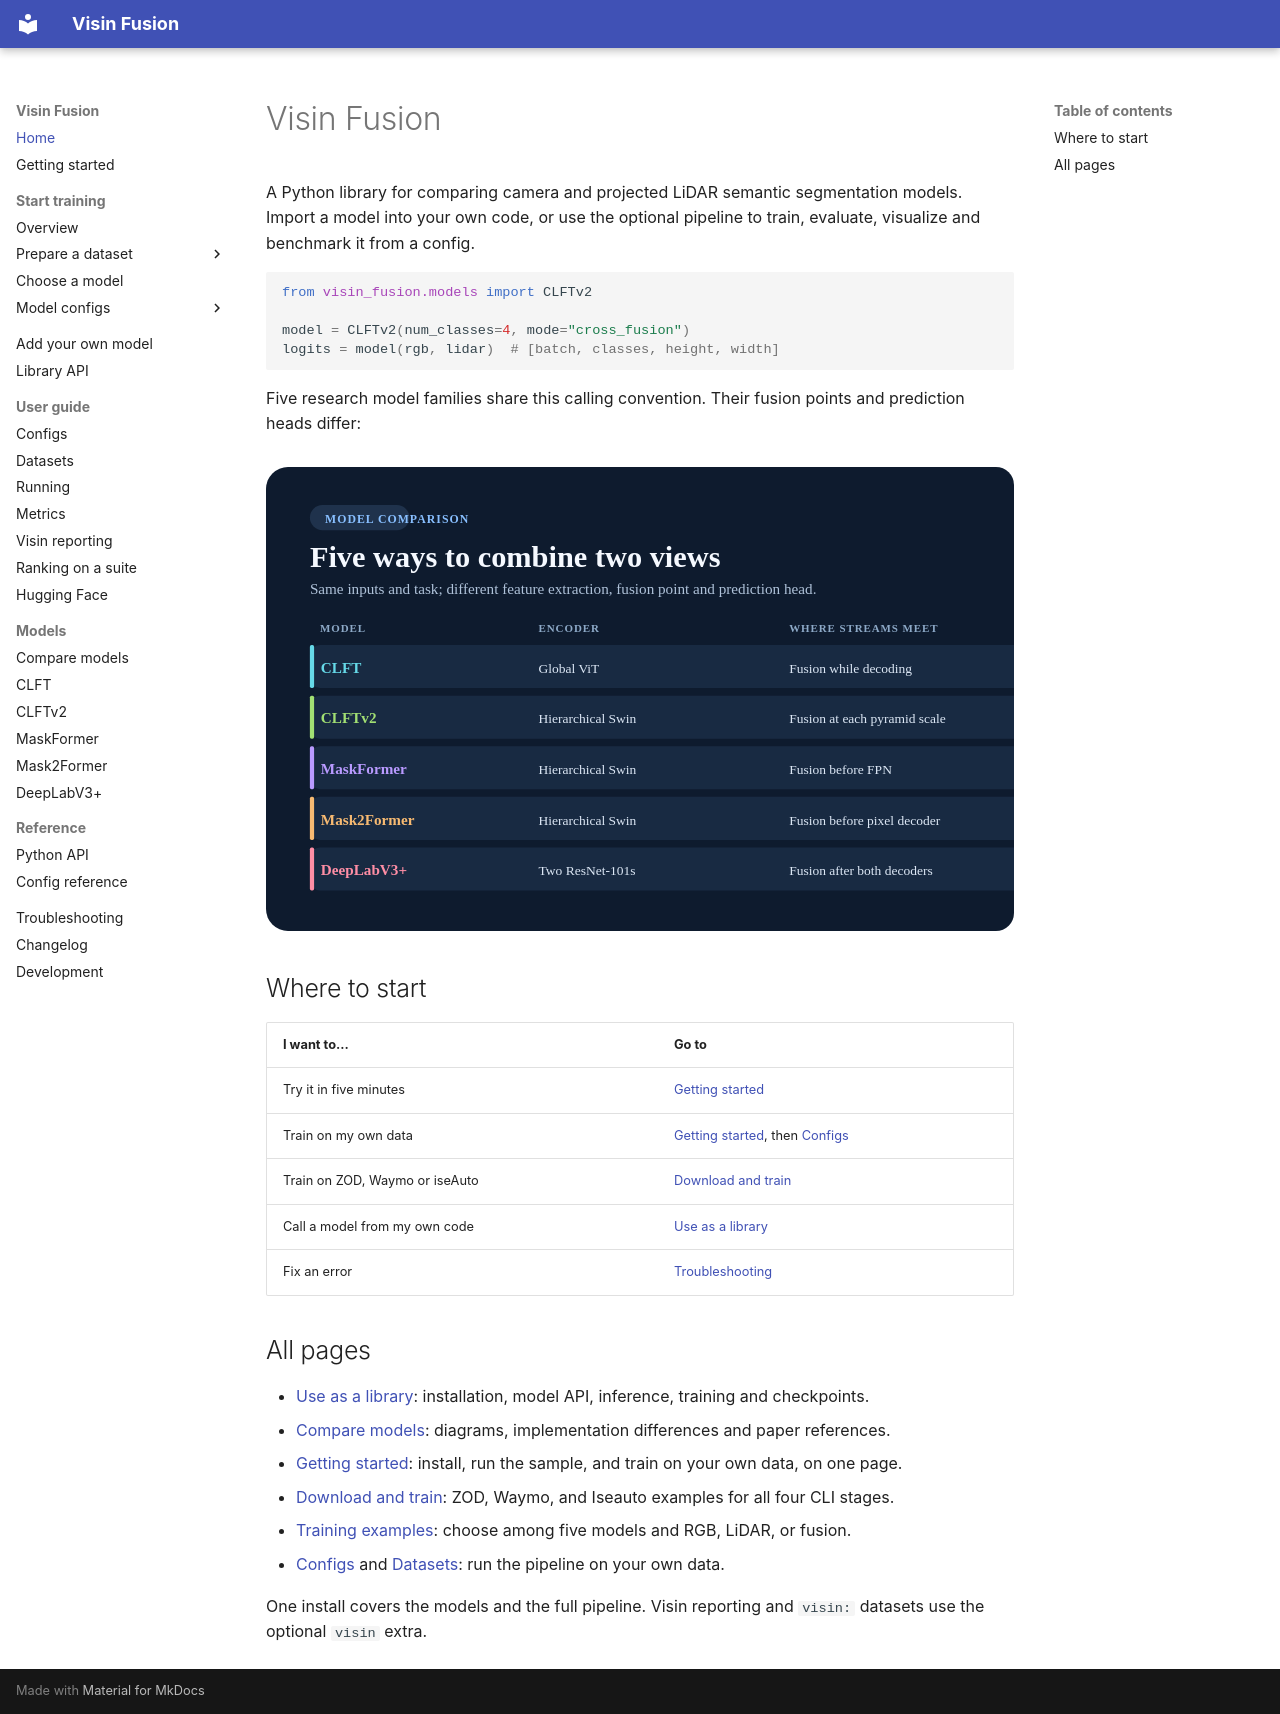

repository: visin-platform/visin-fusion · page: index.html · generator: mkdocs

# Visin Fusion

A Python library for comparing camera and projected LiDAR semantic segmentation models. Import a model into your own code, or use the optional pipeline to train, evaluate, visualize and benchmark it from a config.

```python
from visin_fusion.models import CLFTv2

model = CLFTv2(num_classes=4, mode="cross_fusion")
logits = model(rgb, lidar)  # [batch, classes, height, width]
```

Five research model families share this calling convention. Their fusion points and prediction heads differ:

![Diagram: comparison of CLFT, CLFTv2, MaskFormer, Mask2Former and DeepLabV3+ by encoder, fusion point and prediction head.](assets/models/comparison.svg){ .model-diagram }

## Where to start

| I want to... | Go to |
| --- | --- |
| Try it in five minutes | [Getting started](getting-started.md#1-install-and-run-the-sample) |
| Train on my own data | [Getting started](getting-started.md#2-train-on-your-own-data), then [Configs](configs.md) |
| Train on ZOD, Waymo or iseAuto | [Download and train](download-and-train.md) |
| Call a model from my own code | [Use as a library](library.md) |
| Fix an error | [Troubleshooting](troubleshooting.md) |

## All pages

- [Use as a library](library.md): installation, model API, inference, training and checkpoints.
- [Compare models](models.md): diagrams, implementation differences and paper references.
- [Getting started](getting-started.md): install, run the sample, and train on your own data, on one page.
- [Download and train](download-and-train.md): ZOD, Waymo, and Iseauto examples for all four CLI stages.
- [Training examples](training-examples.md): choose among five models and RGB, LiDAR, or fusion.
- [Configs](configs.md) and [Datasets](datasets.md): run the pipeline on your own data.

One install covers the models and the full pipeline. Visin reporting and `visin:` datasets use the optional `visin` extra.
